Run: headless pygame with SDL's dummy video driver; simulated clock (each Clock.tick advances the game by its frame time, no real sleeping); random seed 0; keys injected as events and as key.get_pressed() state; no mouse input.
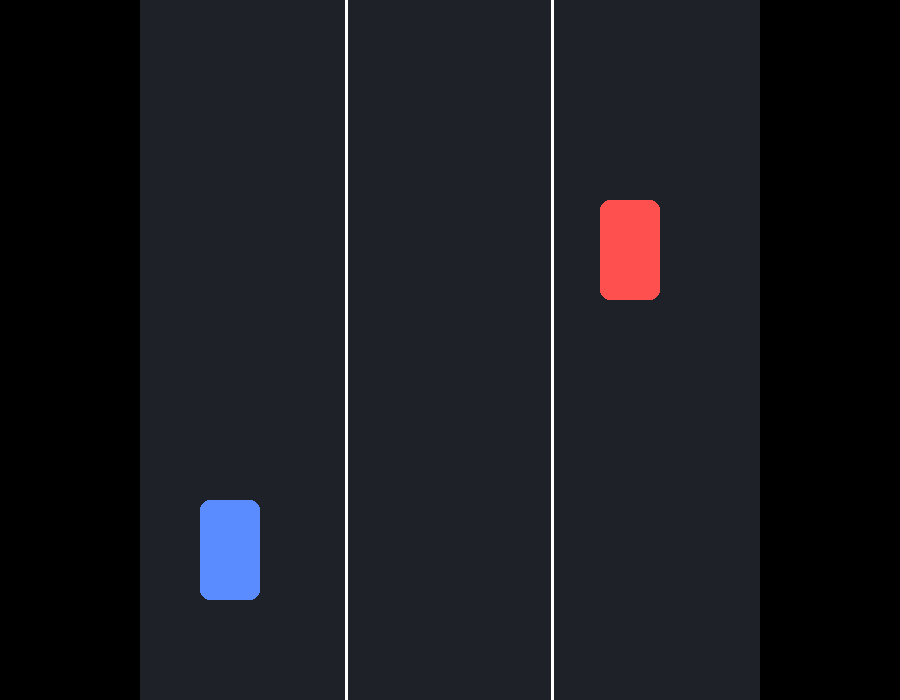
Frame 1 of 4 · flips 1–60 · no input
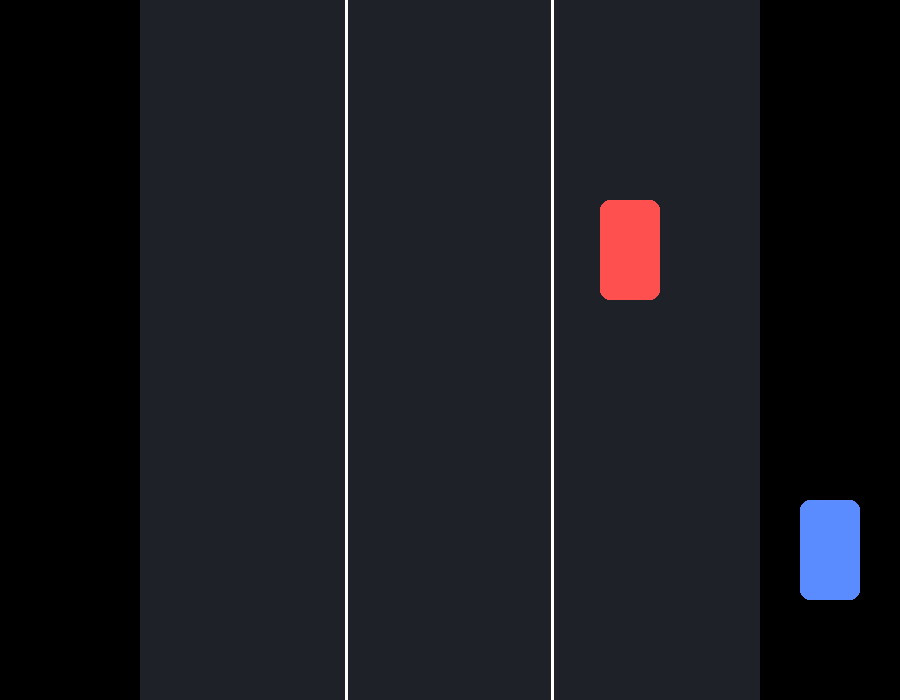
Frame 2 of 4 · flips 61–180 · tapped SPACE, RETURN · held RIGHT (→), D
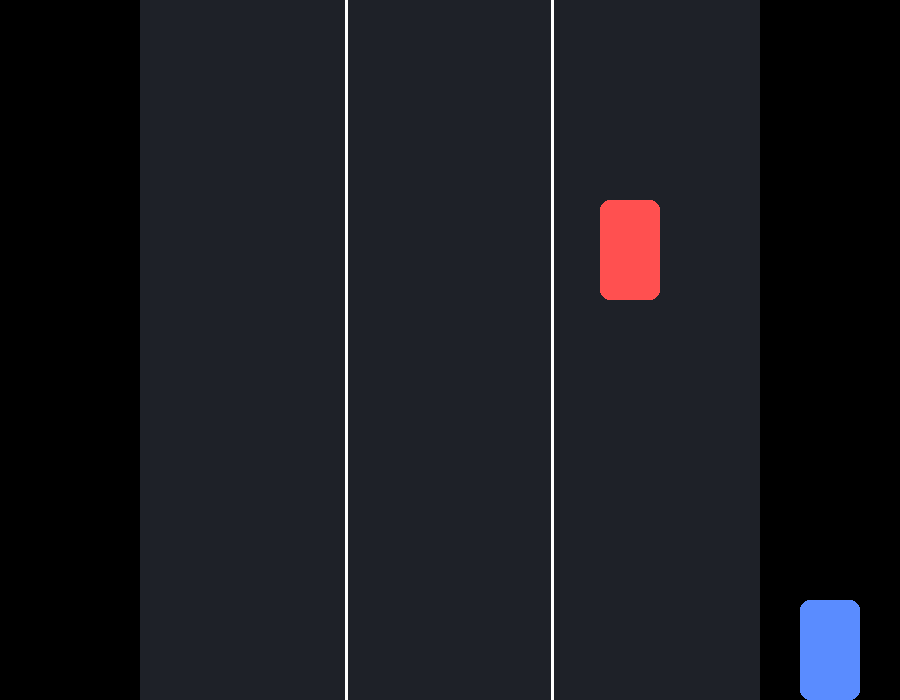
Frame 3 of 4 · flips 181–300 · held DOWN (↓), S
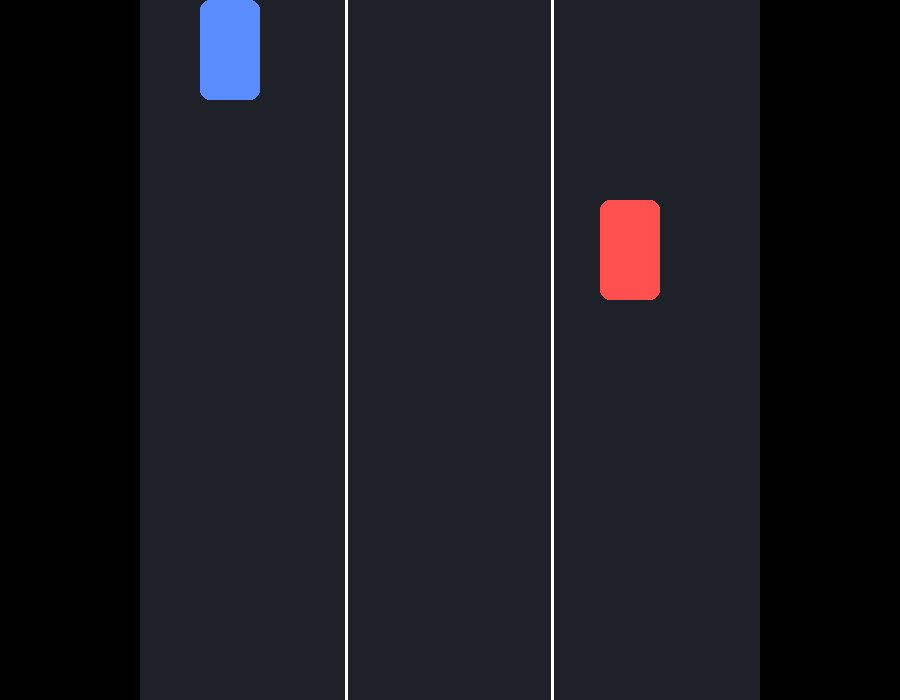
Frame 4 of 4 · flips 301–420 · held LEFT (←), A, UP (↑), W

The pygame program that drew these frames:

"""
Python Lesson 11: Car Movement and Collision

This lesson combines movement, boundaries, and collision detection.
We will create a simple car object moving around the screen.
"""

import pygame

pygame.init()

SCREEN_WIDTH = 900
SCREEN_HEIGHT = 700
screen = pygame.display.set_mode((SCREEN_WIDTH, SCREEN_HEIGHT))
pygame.display.set_caption("Car Movement Demo")
clock = pygame.time.Clock()

BLACK = (0, 0, 0)
WHITE = (255, 255, 255)
BLUE = (90, 140, 255)
RED = (255, 80, 80)

# Player car settings
player_x = 200
player_y = 500
player_w = 60
player_h = 100
player_speed = 5

# Obstacle car
obstacle_x = 600
obstacle_y = 200
obstacle_w = 60
obstacle_h = 100

running = True
while running:
    for event in pygame.event.get():
        if event.type == pygame.QUIT:
            running = False

    keys = pygame.key.get_pressed()

    if keys[pygame.K_LEFT]:
        player_x -= player_speed
    if keys[pygame.K_RIGHT]:
        player_x += player_speed
    if keys[pygame.K_UP]:
        player_y -= player_speed
    if keys[pygame.K_DOWN]:
        player_y += player_speed

    # Keep car inside screen
    player_x = max(0, min(player_x, SCREEN_WIDTH - player_w))
    player_y = max(0, min(player_y, SCREEN_HEIGHT - player_h))

    # Collision detection using rectangles
    player_rect = pygame.Rect(player_x, player_y, player_w, player_h)
    obstacle_rect = pygame.Rect(obstacle_x, obstacle_y, obstacle_w, obstacle_h)

    if player_rect.colliderect(obstacle_rect):
        print("Crash detected!")

    screen.fill(BLACK)

    # Draw road strip
    pygame.draw.rect(screen, (30, 33, 40), (140, 0, 620, SCREEN_HEIGHT))
    pygame.draw.line(screen, WHITE, (140 + 206, 0), (140 + 206, SCREEN_HEIGHT), 3)
    pygame.draw.line(screen, WHITE, (140 + 412, 0), (140 + 412, SCREEN_HEIGHT), 3)

    # Draw player car
    pygame.draw.rect(screen, BLUE, player_rect, border_radius=10)

    # Draw obstacle car
    pygame.draw.rect(screen, RED, obstacle_rect, border_radius=10)

    pygame.display.flip()
    clock.tick(60)

pygame.quit()

# ------------------------------------------------------
# Summary
# In this lesson we learned:
# - basic car movement
# - screen bounds
# - collision detection using rectangles
# - how movement and collisions are combined in games
# ------------------------------------------------------
